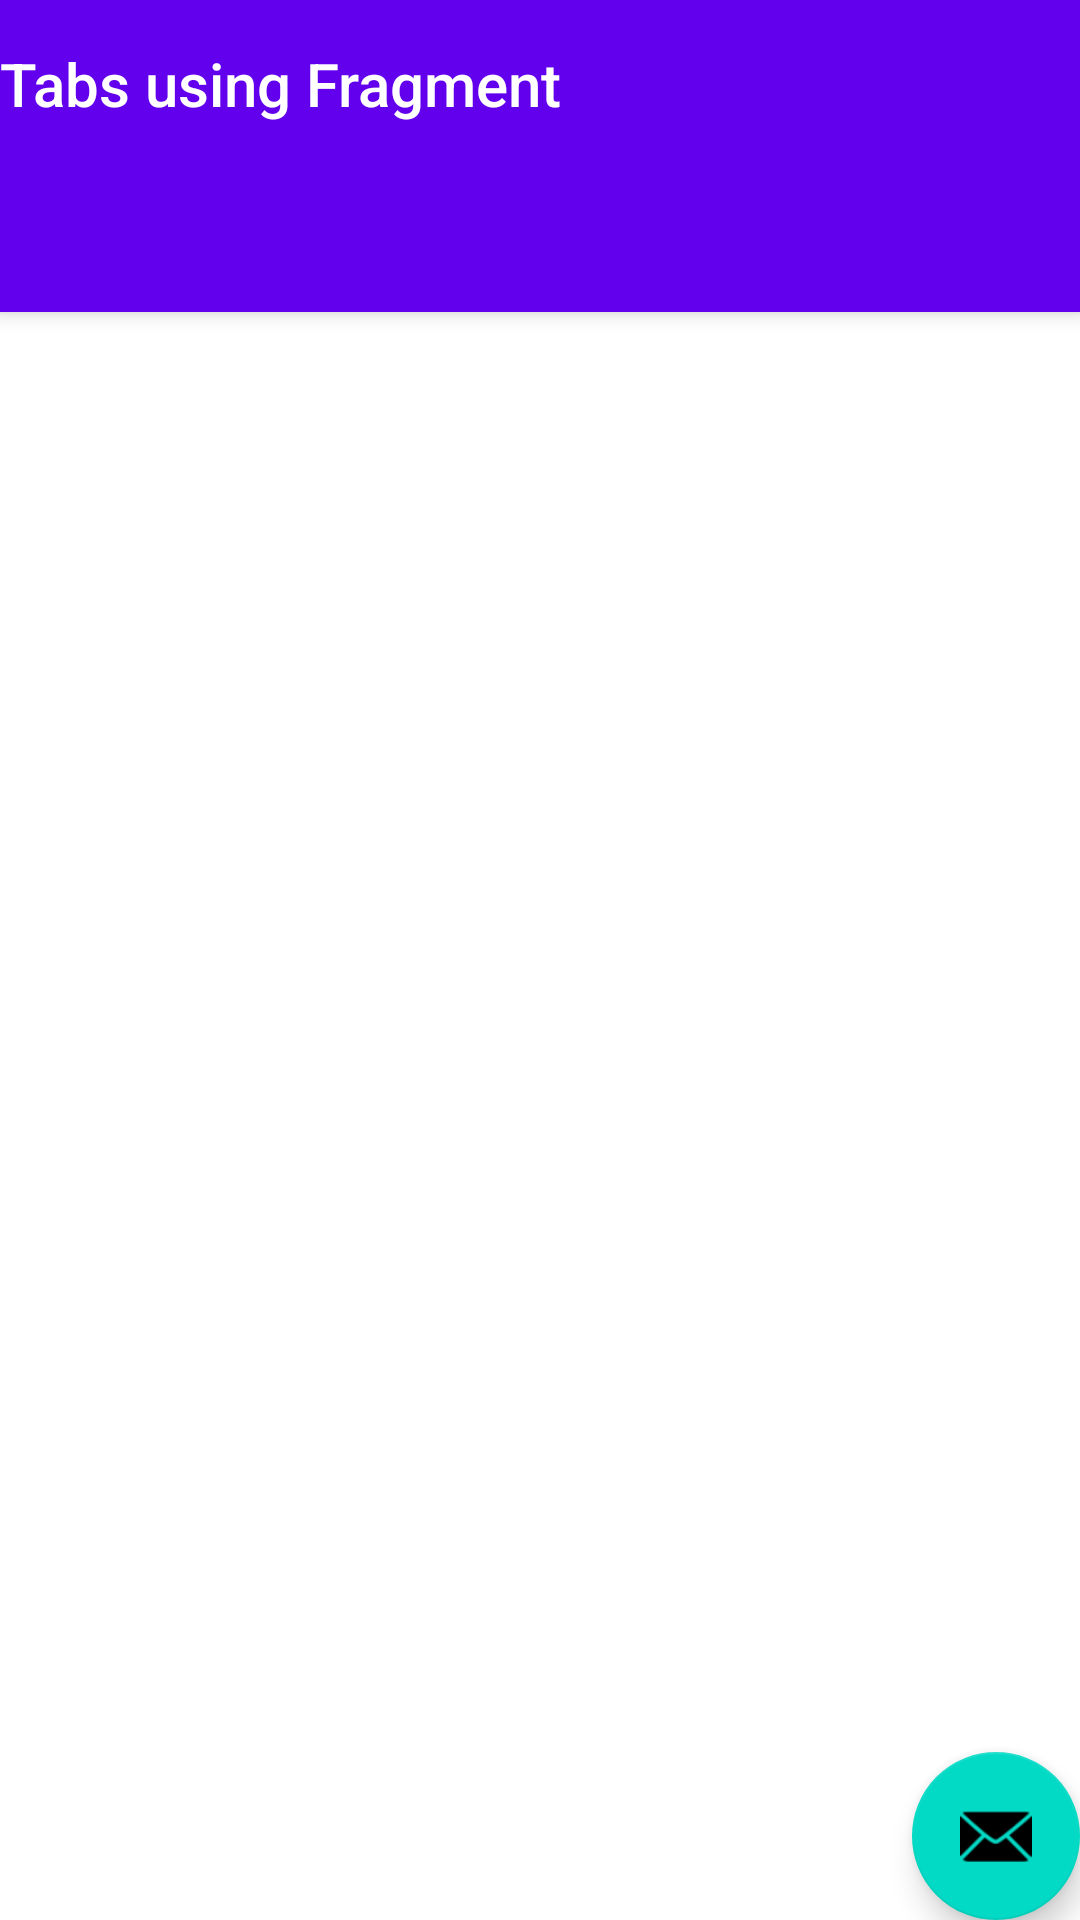

This screen was rendered from an Android layout file. Write that file and the resources it references.
<!-- AndroidManifest.xml: activity theme Theme.Tabfragment.NoActionBar -->
<!-- res/layout/activity_main.xml -->
<?xml version="1.0" encoding="utf-8"?>
<androidx.coordinatorlayout.widget.CoordinatorLayout xmlns:android="http://schemas.android.com/apk/res/android"
    xmlns:app="http://schemas.android.com/apk/res-auto"
    xmlns:tools="http://schemas.android.com/tools"
    android:layout_width="match_parent"
    android:layout_height="match_parent"
    tools:context=".MainActivity">

    <com.google.android.material.appbar.AppBarLayout
        android:layout_width="match_parent"
        android:layout_height="wrap_content"
        android:theme="@style/Theme.Tabfragment.AppBarOverlay">

        <TextView
            android:id="@+id/title"
            android:layout_width="wrap_content"
            android:layout_height="wrap_content"
            android:gravity="center"
            android:minHeight="?actionBarSize"
            android:padding="@dimen/appbar_padding"
            android:text="@string/app_name"
            android:textAppearance="@style/TextAppearance.Widget.AppCompat.Toolbar.Title" />

        <com.google.android.material.tabs.TabLayout
            android:id="@+id/tabs"
            android:layout_width="match_parent"
            android:layout_height="wrap_content"
            android:background="?attr/colorPrimary" />
    </com.google.android.material.appbar.AppBarLayout>

    <androidx.viewpager.widget.ViewPager
        android:id="@+id/view_pager"
        android:layout_width="match_parent"
        android:layout_height="match_parent"
        app:layout_behavior="@string/appbar_scrolling_view_behavior" />

    <com.google.android.material.floatingactionbutton.FloatingActionButton
        android:id="@+id/fab"
        android:layout_width="wrap_content"
        android:layout_height="wrap_content"
        android:layout_gravity="bottom|end"
        android:layout_margin="@dimen/fab_margin"
        app:srcCompat="@android:drawable/ic_dialog_email" />
</androidx.coordinatorlayout.widget.CoordinatorLayout>
<!-- resources referenced by this layout -->
<resources>
  <string name="app_name">Tabs using Fragment</string>
  <style name="Theme.Tabfragment.AppBarOverlay" parent="ThemeOverlay.AppCompat.Dark.ActionBar" />
  <style name="Theme.Tabfragment.NoActionBar">
          <item name="windowActionBar">false</item>
          <item name="windowNoTitle">true</item>
      </style>
</resources>
